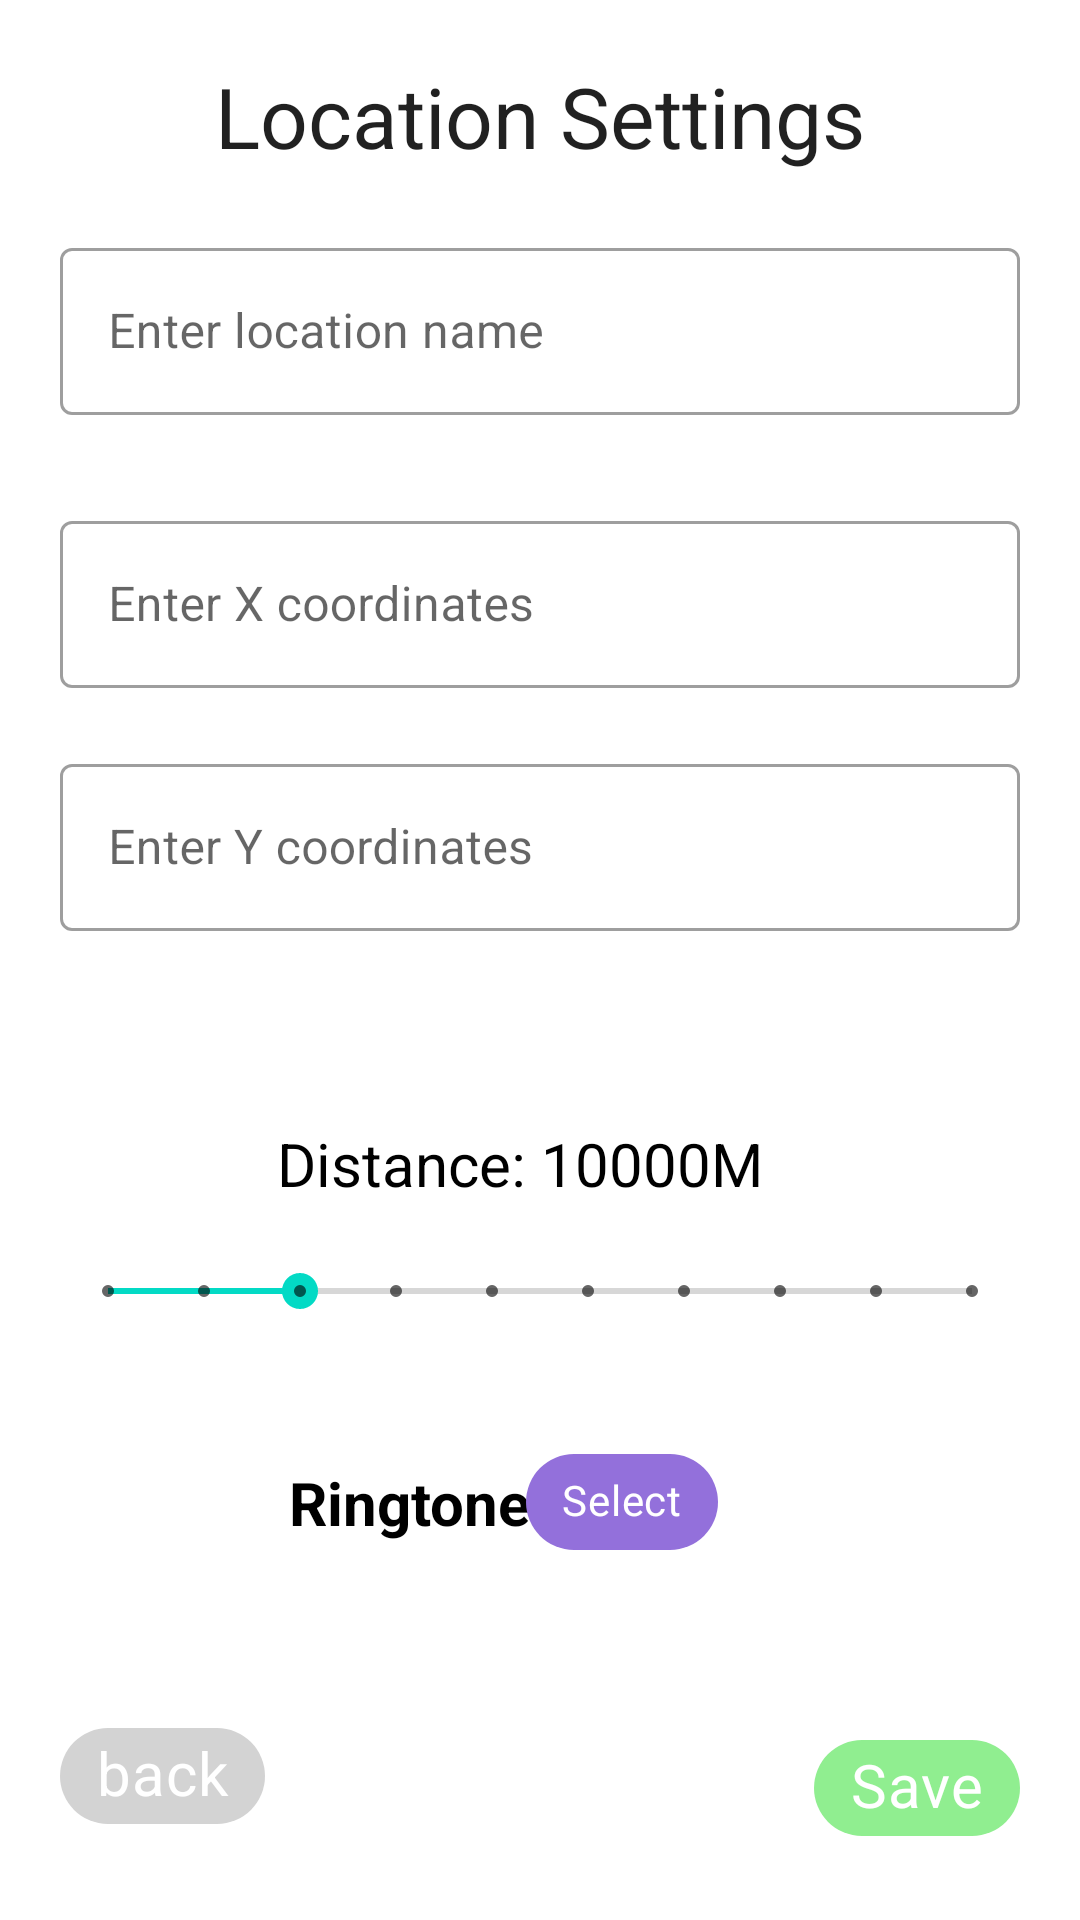

Write the Android layout XML for this screen, with the resource values it uses.
<!-- AndroidManifest.xml: application theme Theme.LocationAlarm -->
<!-- res/layout/activity_edit_layout.xml -->
<?xml version="1.0" encoding="utf-8"?>
<androidx.constraintlayout.widget.ConstraintLayout xmlns:android="http://schemas.android.com/apk/res/android"
    xmlns:app="http://schemas.android.com/apk/res-auto"
    xmlns:tools="http://schemas.android.com/tools"
    android:layout_width="match_parent"
    android:layout_height="match_parent"
    android:padding="20dp"
    tools:context=".EditLayout">

    <TextView
        android:id="@+id/headText"
        android:layout_width="wrap_content"
        android:layout_height="wrap_content"
        android:text="Location Settings"
        android:textAppearance="@style/TextAppearance.Material3.HeadlineMedium"
        app:layout_constraintEnd_toEndOf="parent"
        app:layout_constraintStart_toStartOf="parent"
        app:layout_constraintTop_toTopOf="parent" />

    
    <com.google.android.material.textfield.TextInputLayout
        android:id="@+id/nameBoxLayout"
        style="@style/Widget.MaterialComponents.TextInputLayout.OutlinedBox"
        android:layout_width="match_parent"
        android:layout_height="wrap_content"
        android:layout_marginTop="20dp"
        app:layout_constraintEnd_toEndOf="parent"
        app:layout_constraintStart_toStartOf="parent"
        app:layout_constraintTop_toBottomOf="@id/headText">

        <com.google.android.material.textfield.TextInputEditText
            android:id="@+id/nameBox"
            android:layout_width="match_parent"
            android:layout_height="wrap_content"
            android:hint="Enter location name"
            android:inputType="textPersonName"
            android:lines="1"
            android:maxLines="1" />

    </com.google.android.material.textfield.TextInputLayout>

    
    <com.google.android.material.textfield.TextInputLayout
        android:id="@+id/xCoordinatesLayout"
        style="@style/Widget.MaterialComponents.TextInputLayout.OutlinedBox"
        android:layout_width="match_parent"
        android:layout_height="wrap_content"
        android:layout_marginTop="30dp"
        app:layout_constraintEnd_toEndOf="parent"
        app:layout_constraintStart_toStartOf="parent"
        app:layout_constraintTop_toBottomOf="@+id/nameBoxLayout">

        <com.google.android.material.textfield.TextInputEditText
            android:id="@+id/xCoordinatesBox"
            android:layout_width="match_parent"
            android:layout_height="wrap_content"
            android:ems="10"
            android:hint="Enter X coordinates"
            android:inputType="numberDecimal"
            android:lines="1"
            android:maxLines="1"
            tools:layout_editor_absoluteX="25dp" />

    </com.google.android.material.textfield.TextInputLayout>

    
    <com.google.android.material.textfield.TextInputLayout
        android:id="@+id/yCoordinatesLayout"
        style="@style/Widget.MaterialComponents.TextInputLayout.OutlinedBox"
        android:layout_width="match_parent"
        android:layout_height="wrap_content"
        android:layout_marginTop="20dp"
        app:layout_constraintEnd_toEndOf="parent"
        app:layout_constraintStart_toStartOf="parent"
        app:layout_constraintTop_toBottomOf="@+id/xCoordinatesLayout">

        <com.google.android.material.textfield.TextInputEditText
            android:id="@+id/yCoordinatesBox"
            android:layout_width="match_parent"
            android:layout_height="wrap_content"
            android:ems="10"
            android:hint="Enter Y coordinates"
            android:inputType="numberDecimal"
            android:lines="1"
            android:maxLines="1"
            tools:layout_editor_absoluteX="25dp" />

    </com.google.android.material.textfield.TextInputLayout>

    <TextView
        android:id="@+id/distanceTextView"
        android:layout_width="175dp"
        android:layout_height="wrap_content"
        android:layout_marginTop="64dp"
        android:text="Distance: 10000M"
        android:textColor="@color/black"
        android:textSize="20sp"
        app:layout_constraintEnd_toEndOf="parent"
        app:layout_constraintHorizontal_bias="0.498"
        app:layout_constraintStart_toStartOf="parent"
        app:layout_constraintTop_toBottomOf="@+id/yCoordinatesLayout" />

    <SeekBar
        android:id="@+id/seekBar"
        style="@style/Widget.AppCompat.SeekBar.Discrete"
        android:layout_width="match_parent"
        android:layout_height="wrap_content"
        android:layout_marginTop="20dp"
        android:max="9"
        android:progress="2"
        app:layout_constraintEnd_toEndOf="parent"
        app:layout_constraintHorizontal_bias="0.5"
        app:layout_constraintStart_toStartOf="parent"
        app:layout_constraintTop_toBottomOf="@+id/distanceTextView" />

    <TextView
        android:id="@+id/ringtoneTextView"
        android:layout_width="wrap_content"
        android:layout_height="wrap_content"
        android:layout_marginTop="48dp"
        android:text="Ringtone:"
        android:textColor="@color/black"
        android:textSize="20sp"
        android:textStyle="bold"
        app:layout_constraintEnd_toEndOf="@+id/distanceTextView"
        app:layout_constraintHorizontal_bias="0.475"
        app:layout_constraintStart_toStartOf="@+id/seekBar"
        app:layout_constraintTop_toBottomOf="@+id/seekBar" />

    <com.google.android.material.chip.Chip
        android:id="@+id/chipRingtoneSelection"
        android:layout_width="wrap_content"
        android:layout_height="wrap_content"
        android:text="Select"
        android:textColor="@color/white"
        app:chipBackgroundColor="@color/MediumPurple"
        app:layout_constraintBottom_toBottomOf="@+id/ringtoneTextView"
        app:layout_constraintEnd_toEndOf="@+id/seekBar"
        app:layout_constraintHorizontal_bias="0.452"
        app:layout_constraintStart_toStartOf="@+id/distanceTextView"
        app:layout_constraintTop_toTopOf="@+id/ringtoneTextView"
        app:layout_constraintVertical_bias="0.523" />

    <com.google.android.material.chip.Chip
        android:id="@+id/saveButton"
        android:layout_width="wrap_content"
        android:layout_height="wrap_content"
        android:textSize="20sp"
        android:text="Save"
        android:textColor="@color/white"
        android:onClick="saveData"
        app:chipBackgroundColor="@color/LightGreen"
        app:layout_constraintBottom_toBottomOf="parent"
        app:layout_constraintEnd_toEndOf="parent" />

    <com.google.android.material.chip.Chip
        android:id="@+id/backButton"
        android:layout_width="wrap_content"
        android:layout_height="wrap_content"
        android:layout_marginBottom="4dp"
        android:textSize="20sp"
        android:text="back"
        android:textColor="@color/white"
        android:onClick="backToMain"
        app:chipBackgroundColor="@color/LightGrey"
        app:layout_constraintBottom_toBottomOf="parent"
        app:layout_constraintStart_toStartOf="parent" />

</androidx.constraintlayout.widget.ConstraintLayout>
<!-- resources referenced by this layout -->
<resources>
  <color name="LightGreen">#90EE90</color>
  <color name="LightGrey">#D3D3D3</color>
  <color name="MediumPurple">#9370DB</color>
  <color name="black">#000000</color>
  <color name="white">#FFFFFFFF</color>
  <style name="Theme.LocationAlarm" parent="Theme.MaterialComponents.DayNight.DarkActionBar">
          
          <item name="colorPrimary">@color/purple_500</item>
          <item name="colorPrimaryVariant">@color/purple_700</item>
          <item name="colorOnPrimary">@color/white</item>
          <item name="actionMenuTextColor">@color/white</item>
          
          <item name="colorSecondary">@color/teal_200</item>
          <item name="colorSecondaryVariant">@color/teal_700</item>
          <item name="colorOnSecondary">@color/black</item>
          
          <item name="android:statusBarColor" tools:targetApi="l">?attr/colorPrimaryVariant</item>
          
  
          <item name="font">@font/roboto_regular</item>
  
          <item name="snackbarStyle">@style/Widget.SnackBar</item>
      </style>
  <color name="purple_500">#086EA5</color>
  <color name="purple_700">#055482</color>
  <color name="teal_200">#FF03DAC5</color>
  <color name="teal_700">#FF018786</color>
  <style name="Widget.SnackBar" parent="Widget.MaterialComponents.Snackbar">
          <item name="android:layout_margin">0dp</item>
      </style>
</resources>
